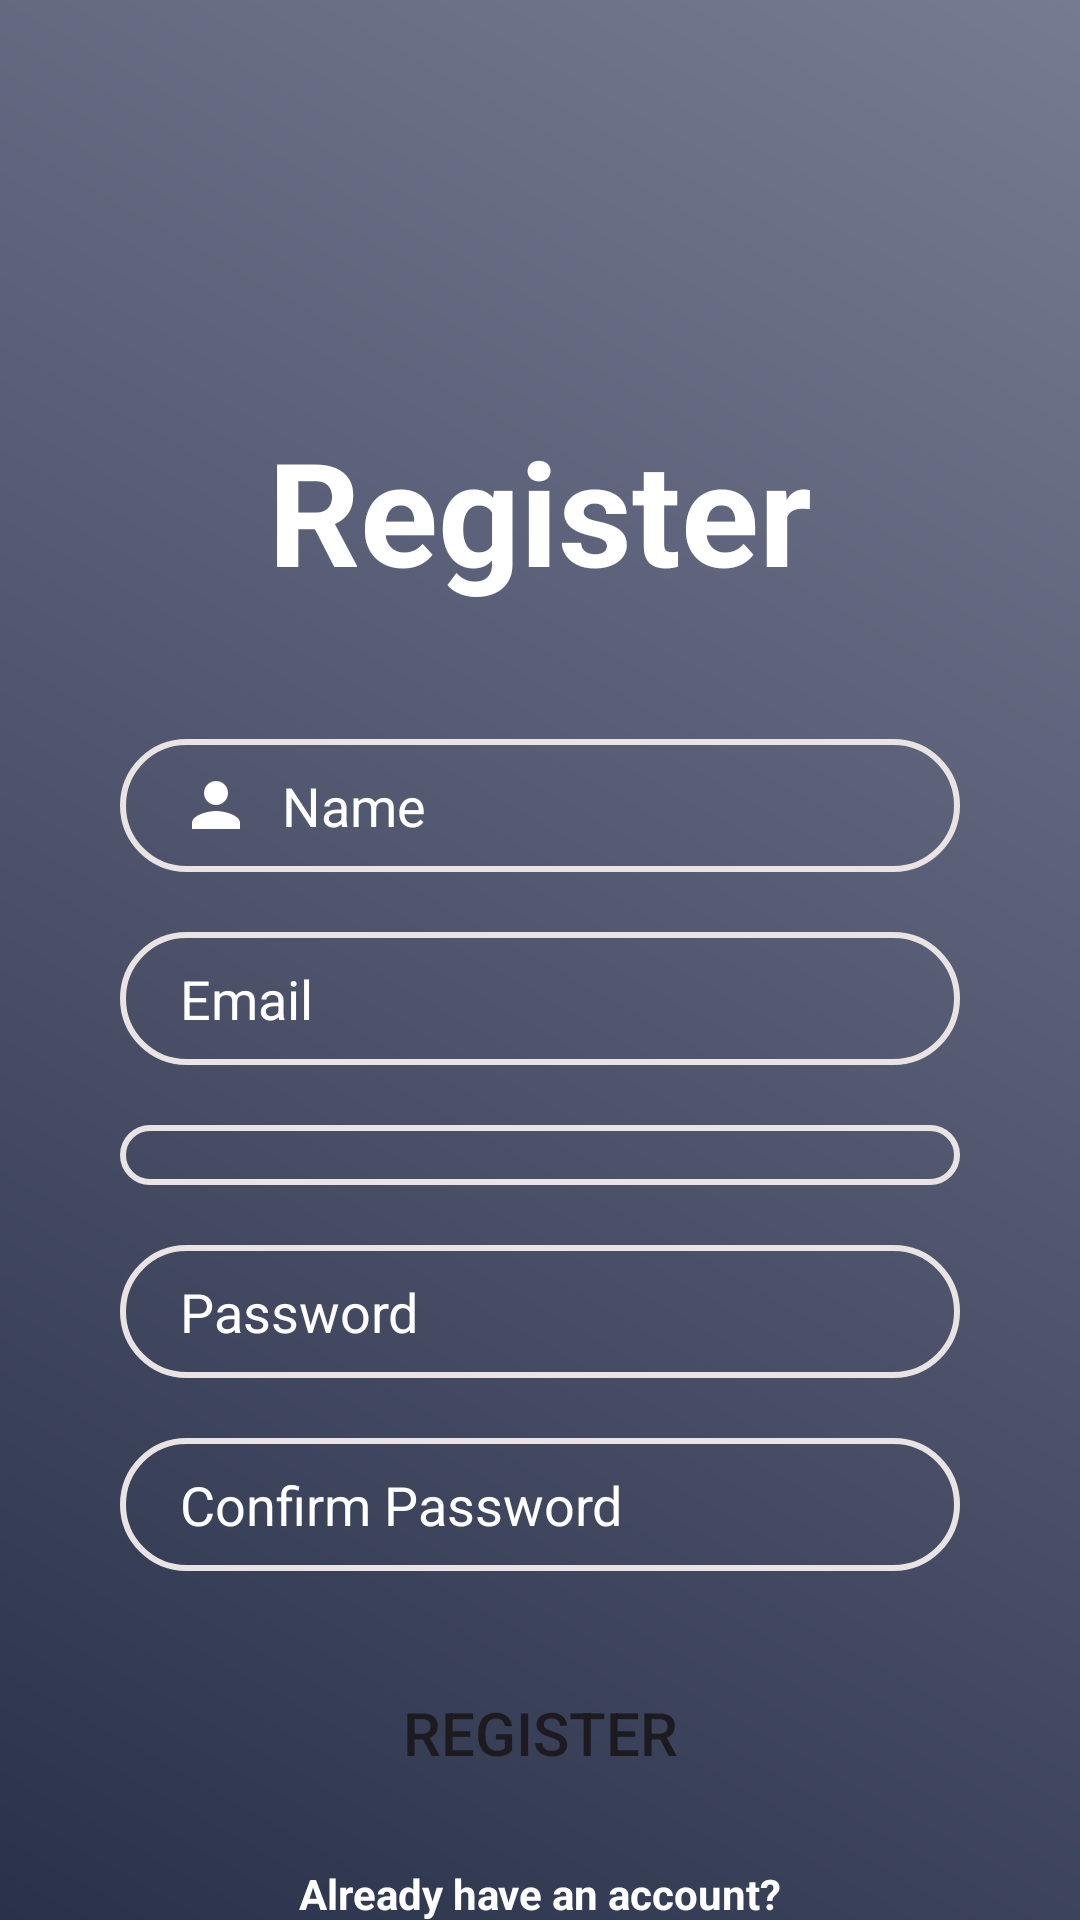

Produce the Android XML layout that renders to this screen, including the resource entries it uses.
<!-- AndroidManifest.xml: application theme Theme.AppointmentSystem -->
<!-- res/layout/activity_main.xml -->
<?xml version="1.0" encoding="utf-8"?>
<androidx.constraintlayout.widget.ConstraintLayout xmlns:android="http://schemas.android.com/apk/res/android"
    xmlns:app="http://schemas.android.com/apk/res-auto"
    xmlns:tools="http://schemas.android.com/tools"
    android:layout_width="match_parent"
    android:layout_height="match_parent"
    android:background="@drawable/gradient_background"
    tools:context=".MainActivity">

    <TextView
        android:id="@+id/regheading"
        android:layout_width="wrap_content"
        android:layout_height="wrap_content"
        android:text="Register"
        android:textColor="#FFFFFF"
        android:textColorHint="#FFFFFF"
        android:textSize="48sp"
        android:textStyle="bold"
        app:layout_constraintBottom_toBottomOf="parent"
        app:layout_constraintEnd_toEndOf="parent"
        app:layout_constraintStart_toStartOf="parent"
        app:layout_constraintTop_toTopOf="parent"
        app:layout_constraintVertical_bias="0.24000001" />

    <EditText
        android:id="@+id/inputname"
        android:layout_width="0dp"
        android:layout_height="wrap_content"
        android:layout_marginStart="40dp"
        android:layout_marginTop="44dp"
        android:layout_marginEnd="40dp"
        android:background="@drawable/input_bg"
        android:drawableLeft="@drawable/person"
        android:drawablePadding="10dp"
        android:ems="10"
        android:inputType="text"
        android:paddingLeft="20dp"
        android:paddingTop="10dp"
        android:paddingRight="10dp"
        android:paddingBottom="10dp"
        android:hint="Name"
        android:textColor="#FFFFFF"
        android:textColorHint="#FFFFFF"
        app:layout_constraintEnd_toEndOf="parent"
        app:layout_constraintHorizontal_bias="0.0"
        app:layout_constraintStart_toStartOf="parent"
        app:layout_constraintTop_toBottomOf="@+id/regheading" />

    <EditText
        android:id="@+id/inputemail"
        android:layout_width="0dp"
        android:layout_height="wrap_content"
        android:layout_marginTop="20dp"
        android:background="@drawable/input_bg"
        android:drawableLeft="@drawable/email"
        android:drawablePadding="10dp"
        android:ems="10"
        android:inputType="text"
        android:paddingLeft="20dp"
        android:paddingTop="10dp"
        android:paddingRight="10dp"
        android:paddingBottom="10dp"
        android:hint="Email"
        android:textColor="#FFFFFF"
        android:textColorHint="#FFFFFF"
        app:layout_constraintEnd_toEndOf="@+id/inputname"
        app:layout_constraintStart_toStartOf="@+id/inputname"
        app:layout_constraintTop_toBottomOf="@+id/inputname" />

    <Spinner
        android:id="@+id/user_type_spinner"
        android:layout_width="0dp"
        android:layout_height="wrap_content"
        android:layout_marginTop="20dp"
        android:background="@drawable/input_bg"
        android:paddingLeft="20dp"
        android:paddingTop="10dp"
        android:paddingRight="10dp"
        android:paddingBottom="10dp"
        android:textColor="#ffffff"
        app:layout_constraintEnd_toEndOf="@+id/inputname"
        app:layout_constraintStart_toStartOf="@+id/inputname"
        app:layout_constraintTop_toBottomOf="@+id/inputemail" />

    <EditText
        android:id="@+id/inputpswd"
        android:layout_width="0dp"
        android:layout_height="wrap_content"
        android:layout_marginTop="20dp"
        android:background="@drawable/input_bg"
        android:drawableLeft="@drawable/security"
        android:drawablePadding="10dp"
        android:ems="10"
        android:hint="Password"
        android:inputType="textPassword"
        android:paddingLeft="20dp"
        android:paddingTop="10dp"
        android:paddingRight="10dp"
        android:paddingBottom="10dp"
        android:textColor="#FFFFFF"
        android:textColorHint="#FFFFFF"
        app:layout_constraintEnd_toEndOf="@+id/inputemail"
        app:layout_constraintStart_toStartOf="@+id/inputemail"
        app:layout_constraintTop_toBottomOf="@+id/user_type_spinner" />

    <EditText
        android:id="@+id/inputconpswd"
        android:layout_width="0dp"
        android:layout_height="wrap_content"
        android:layout_marginTop="20dp"
        android:background="@drawable/input_bg"
        android:drawablePadding="10dp"
        android:ems="10"
        android:hint="Confirm Password"
        android:inputType="textPassword"
        android:paddingLeft="20dp"
        android:paddingTop="10dp"
        android:paddingRight="10dp"
        android:paddingBottom="10dp"
        android:textColor="#FFFFFF"
        android:textColorHint="#FFFFFF"
        app:layout_constraintEnd_toEndOf="@+id/inputpswd"
        app:layout_constraintHorizontal_bias="0.0"
        app:layout_constraintStart_toStartOf="@+id/inputpswd"
        app:layout_constraintTop_toBottomOf="@+id/inputpswd" />

    <Button
        android:id="@+id/button"
        android:layout_width="0dp"
        android:layout_height="wrap_content"
        android:layout_marginTop="30dp"
        android:background="@drawable/btn_bg"
        android:text="Register"
        android:textSize="20sp"
        app:layout_constraintEnd_toEndOf="@+id/inputconpswd"
        app:layout_constraintStart_toStartOf="@+id/inputconpswd"
        app:layout_constraintTop_toBottomOf="@+id/inputconpswd" />

    <TextView
        android:id="@+id/alreadyacc"
        android:layout_width="wrap_content"
        android:layout_height="wrap_content"
        android:layout_marginTop="20dp"
        android:shadowColor="@color/design_default_color_on_primary"
        android:text="Already have an account?"
        android:textColor="#FFFFFF"
        android:textStyle="bold"
        app:layout_constraintEnd_toEndOf="@+id/button"
        app:layout_constraintStart_toStartOf="@+id/button"
        app:layout_constraintTop_toBottomOf="@+id/button" />
</androidx.constraintlayout.widget.ConstraintLayout>
<!-- resources referenced by this layout -->
<resources>
  <!-- drawable btn_bg (drawable) -->
  <?xml version="1.0" encoding="utf-8"?>
  <shape xmlns:android="http://schemas.android.com/apk/res/android">
  <solid android:background="@color/btn_color"/>
      <corners android:radius="70dp"/>
  </shape>
  <!-- drawable gradient_background (drawable) -->
  <?xml version="1.0" encoding="utf-8"?>
  <layer-list xmlns:android="http://schemas.android.com/apk/res/android">
      <item>
          <shape android:shape="rectangle">
              <gradient
                  android:startColor="@color/primary"
                  android:endColor="@color/background"
                  android:angle="45"/>
          </shape>
      </item>
  </layer-list>
  <!-- drawable input_bg (drawable) -->
  <?xml version="1.0" encoding="utf-8"?>
  <shape xmlns:android="http://schemas.android.com/apk/res/android">
  <stroke android:color="#E9E3E3" android:width="2dp"/>
      <corners android:radius="70dp"/>
  </shape>
  <!-- drawable person (drawable) -->
  <vector android:height="24dp"
      android:viewportHeight="24" android:viewportWidth="24"
      android:width="24dp" xmlns:android="http://schemas.android.com/apk/res/android">
      <path android:fillColor="#ffffff" android:pathData="M12,12c2.21,0 4,-1.79 4,-4s-1.79,-4 -4,-4 -4,1.79 -4,4 1.79,4 4,4zM12,14c-2.67,0 -8,1.34 -8,4v2h16v-2c0,-2.66 -5.33,-4 -8,-4z"/>
  </vector>
  <style name="Theme.AppointmentSystem" parent="Base.Theme.AppointmentSystem" />
  <color name="btn_color">#008080</color>
  <color name="primary">#2A324B</color>
  <color name="background">#767B91 </color>
  <style name="Base.Theme.AppointmentSystem" parent="Theme.Material3.DayNight.NoActionBar">
          
          
      </style>
</resources>
